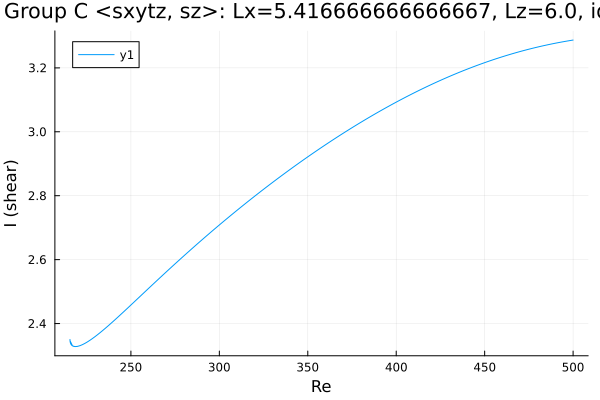

Values plotted in this chart, from the file beside it:
Re, shear
500.0, 3.287
499.4, 3.286
497.9, 3.285
496.5, 3.284
495.1, 3.282
493.7, 3.281
492.3, 3.28
490.9, 3.278
489.5, 3.277
488, 3.275
486.6, 3.273
485.2, 3.272
483.8, 3.27
482.4, 3.268
481, 3.266
479.6, 3.265
478.1, 3.263
476.7, 3.261
475.3, 3.259
473.9, 3.257
472.5, 3.255
471.1, 3.253
469.7, 3.251
468.2, 3.248
466.8, 3.246
465.4, 3.244
464, 3.242
462.6, 3.239
461.2, 3.237
459.8, 3.234
458.3, 3.232
456.9, 3.229
455.5, 3.227
454.1, 3.224
452.7, 3.221
451.3, 3.219
449.9, 3.216
448.4, 3.213
447, 3.21
445.6, 3.208
444.2, 3.205
442.8, 3.202
441.4, 3.199
440, 3.196
438.5, 3.193
437.1, 3.189
435.7, 3.186
434.3, 3.183
432.9, 3.18
431.5, 3.176
430.1, 3.173
428.6, 3.17
427.2, 3.166
425.8, 3.163
424.4, 3.159
423, 3.156
421.6, 3.152
420.2, 3.149
418.7, 3.145
417.3, 3.141
... 417 more rows
